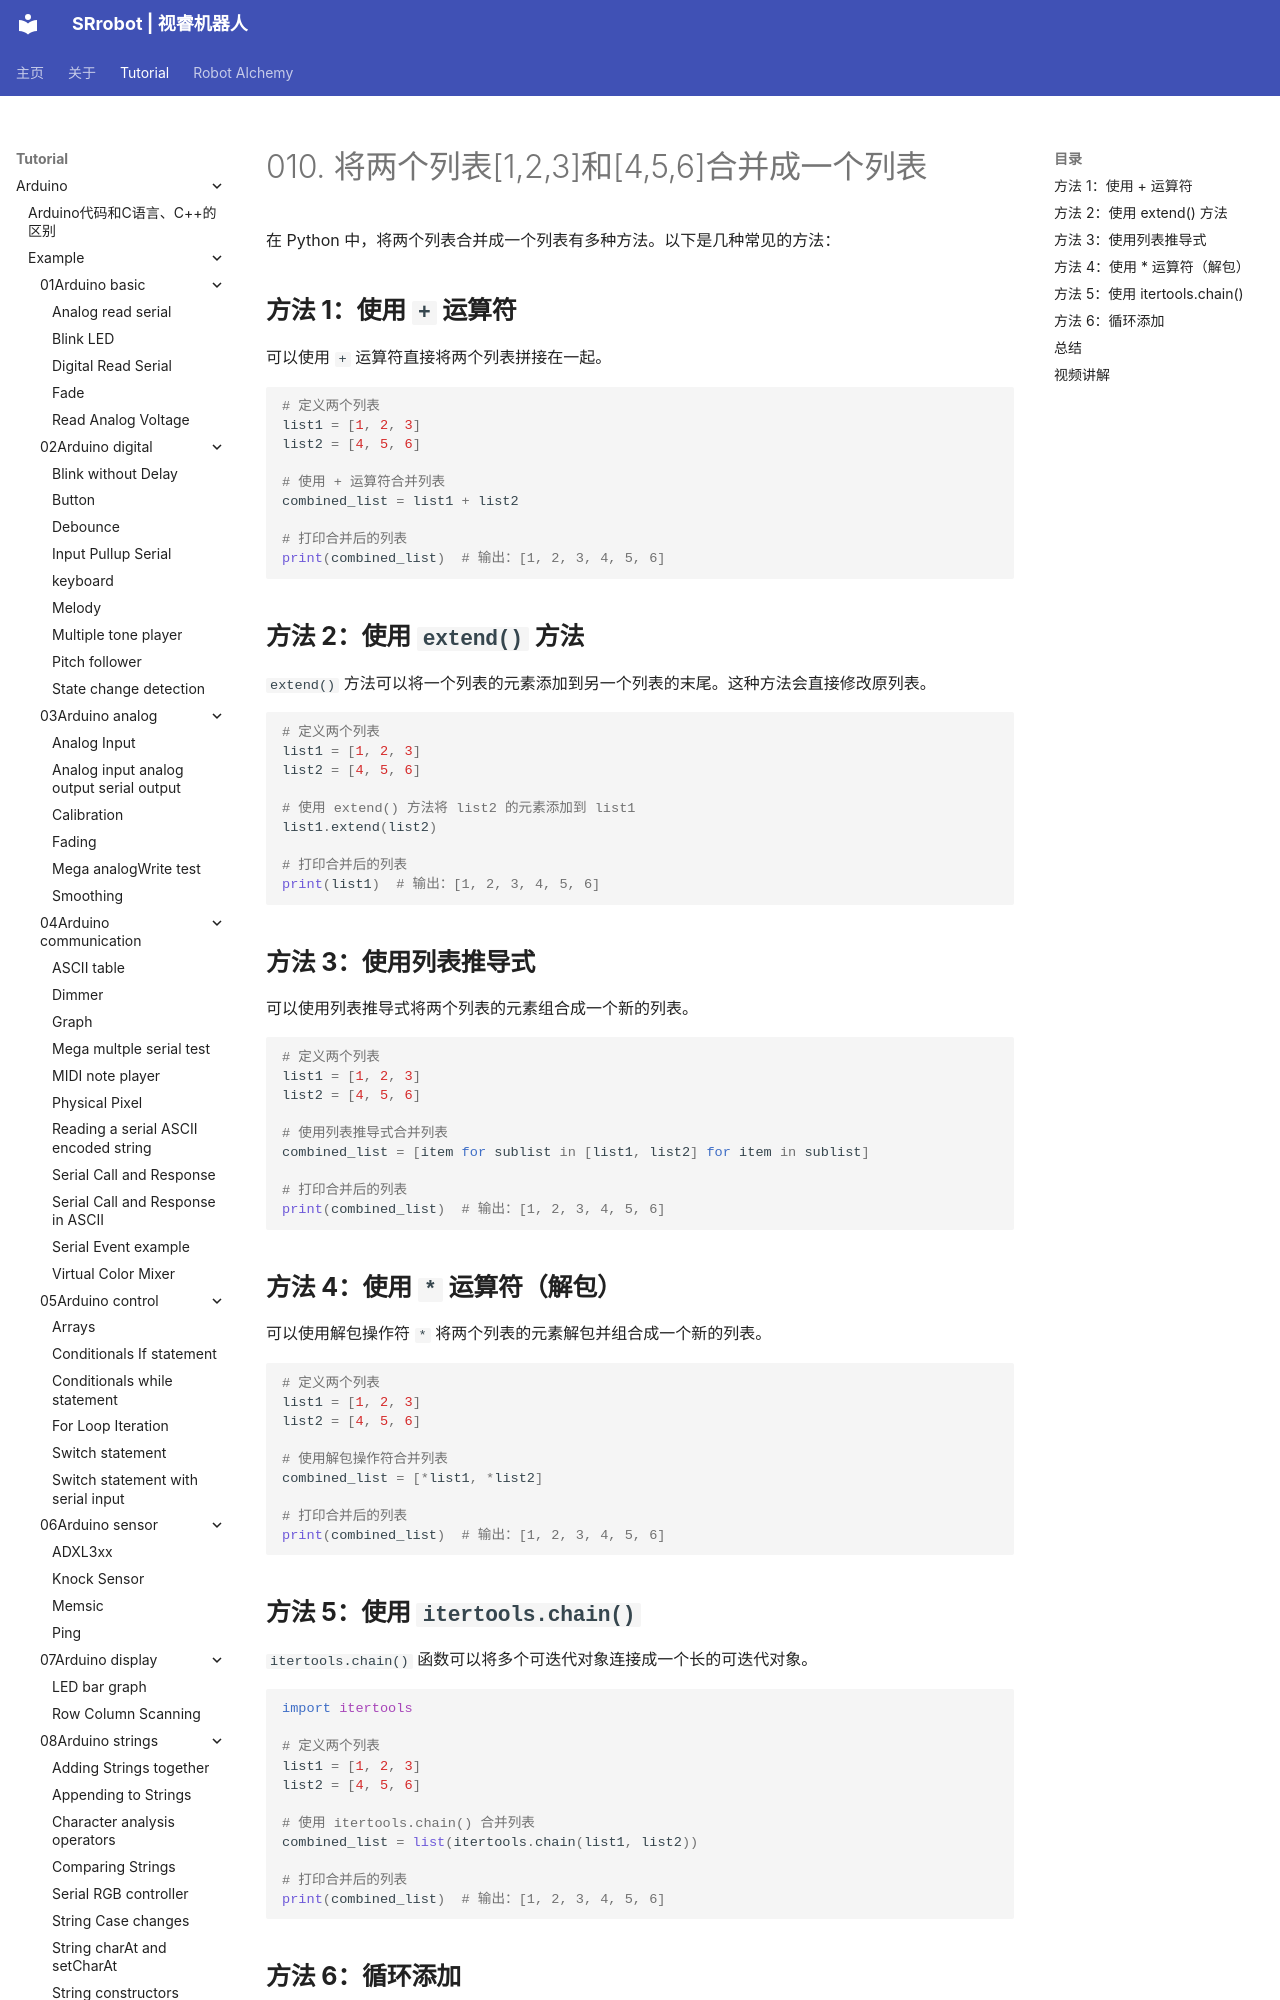

repository: SRrobot-ShiRui/Learning-Robotics-for-beginners · page: tutorial/Python/Exercise-answer/010/index.html · generator: mkdocs

# 010. 将两个列表\[1,2,3]和\[4,5,6]合并成一个列表
在 Python 中，将两个列表合并成一个列表有多种方法。以下是几种常见的方法：

## **方法 1：使用 `+` 运算符**
可以使用 `+` 运算符直接将两个列表拼接在一起。

```python
# 定义两个列表
list1 = [1, 2, 3]
list2 = [4, 5, 6]

# 使用 + 运算符合并列表
combined_list = list1 + list2

# 打印合并后的列表
print(combined_list)  # 输出：[1, 2, 3, 4, 5, 6]
```
